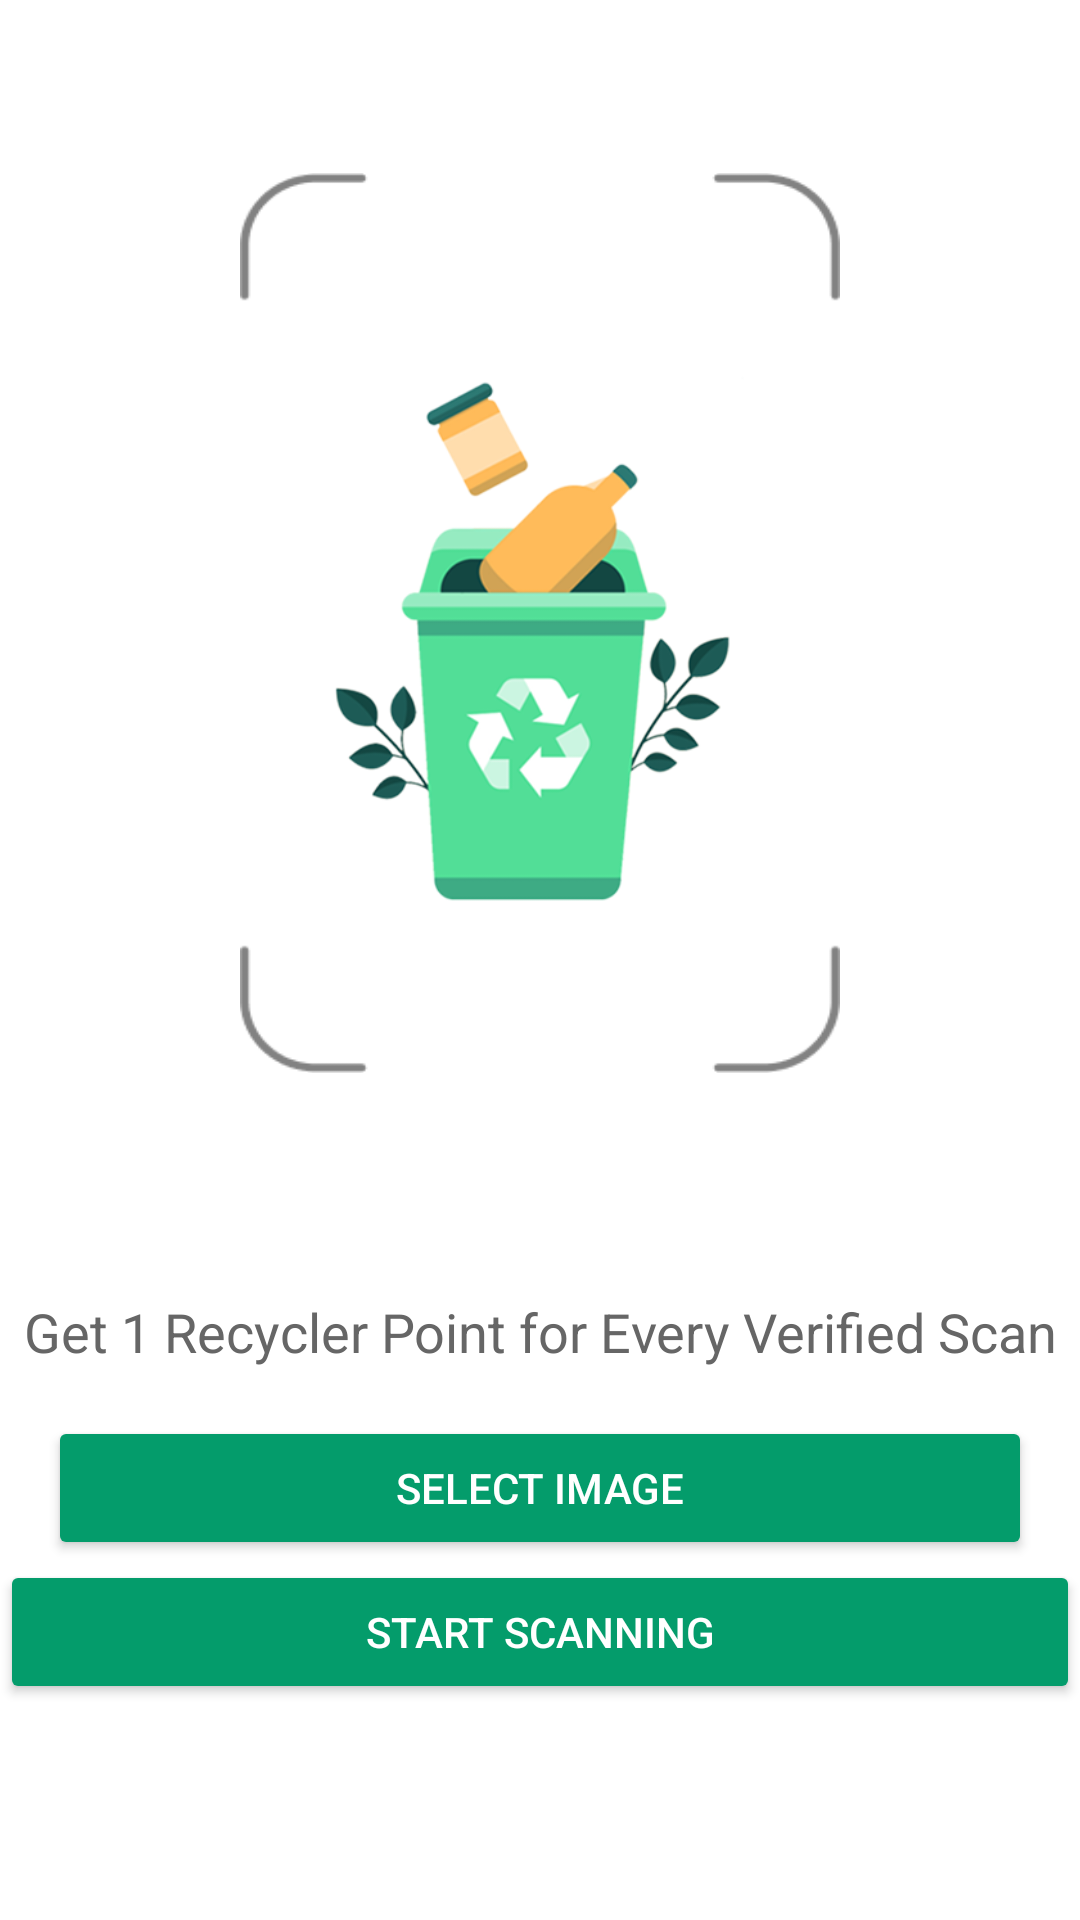

Reconstruct the res/layout file that produces this screen, plus the resources it refers to.
<!-- AndroidManifest.xml: application theme Theme.SampahCapsApp -->
<!-- res/layout/fragment_classify.xml -->
<?xml version="1.0" encoding="utf-8"?>
<androidx.constraintlayout.widget.ConstraintLayout
    xmlns:android="http://schemas.android.com/apk/res/android"
    xmlns:app="http://schemas.android.com/apk/res-auto"
    xmlns:tools="http://schemas.android.com/tools"
    android:layout_width="match_parent"
    android:layout_height="match_parent"
    android:fitsSystemWindows="true"
    tools:context=".ui.classify.ClassifyFragment"
    android:paddingBottom="?attr/actionBarSize">

    
    <ImageView
        android:id="@+id/logo_scan"
        android:layout_width="200dp"
        android:layout_height="200dp"
        android:contentDescription="App Logo"
        android:src="@drawable/trash_bottle"
        app:layout_constraintBottom_toTopOf="@+id/scan_description"
        app:layout_constraintEnd_toEndOf="parent"
        app:layout_constraintStart_toStartOf="parent"
        app:layout_constraintTop_toTopOf="@+id/scanner_area" />

    

    
    <LinearLayout
        android:id="@+id/scanner_area"
        android:layout_width="0dp"
        android:layout_height="0dp"
        android:gravity="center"
        android:orientation="vertical"
        app:layout_constraintBottom_toTopOf="@+id/scan_description"
        app:layout_constraintEnd_toEndOf="parent"
        app:layout_constraintHorizontal_bias="0.0"
        app:layout_constraintStart_toStartOf="parent"
        app:layout_constraintTop_toTopOf="parent">

        
        <View
            android:layout_width="200dp"
            android:layout_height="300dp"
            android:layout_gravity="center"
            android:background="@drawable/icon_scan"
            android:scaleType="fitCenter" />
    </LinearLayout>

    <TextView
        android:id="@+id/scan_description"
        android:layout_width="wrap_content"
        android:layout_height="wrap_content"
        android:text="Get 1 Recycler Point for Every Verified Scan"
        android:textColor="#666666"
        android:textSize="18sp"
        android:gravity="center"
        app:layout_constraintTop_toBottomOf="@+id/scanner_area"
        app:layout_constraintStart_toStartOf="parent"
        app:layout_constraintEnd_toEndOf="parent"
        android:layout_marginTop="16dp"/>

    
    <Button
        android:id="@+id/select_image_button"
        android:layout_width="0dp"
        android:layout_height="wrap_content"
        android:text="Select Image"
        android:backgroundTint="@color/greenold"
        android:textColor="#FFFFFF"
        app:layout_constraintTop_toBottomOf="@id/scan_description"
        app:layout_constraintStart_toStartOf="parent"
        app:layout_constraintEnd_toEndOf="parent"
        android:layout_margin="16dp"/>

    
    <Button
        android:id="@+id/start_scanning_button"
        android:layout_width="0dp"
        android:layout_height="wrap_content"
        android:text="Start Scanning"
        android:backgroundTint="@color/greenold"
        android:textColor="#FFFFFF"
        app:layout_constraintTop_toBottomOf="@id/select_image_button"
        app:layout_constraintStart_toStartOf="parent"
        app:layout_constraintEnd_toEndOf="parent"
        app:layout_constraintBottom_toBottomOf="parent"
        android:layout_marginBottom="16dp"/>

</androidx.constraintlayout.widget.ConstraintLayout>
<!-- resources referenced by this layout -->
<resources>
  <color name="greenold">#049C6B</color>
  <!-- drawable icon_scan: png bitmap (drawable, 3131 bytes) -->
  <!-- drawable trash_bottle: png bitmap (drawable, 54299 bytes) -->
  <style name="Theme.SampahCapsApp" parent="Theme.MaterialComponents.DayNight.DarkActionBar">
          
          <item name="colorPrimary">@color/greenold</item>
          <item name="colorPrimaryVariant">@color/greenold</item>
          <item name="colorOnPrimary">@color/white</item>
          
          <item name="colorSecondary">@color/teal_200</item>
          <item name="colorSecondaryVariant">@color/teal_700</item>
          <item name="colorOnSecondary">@color/black</item>
          
          <item name="android:statusBarColor">?attr/colorPrimaryVariant</item>
          
      </style>
  <color name="white">#FFFFFFFF</color>
  <color name="teal_200">#FF03DAC5</color>
  <color name="teal_700">#FF018786</color>
  <color name="black">#FF000000</color>
</resources>
